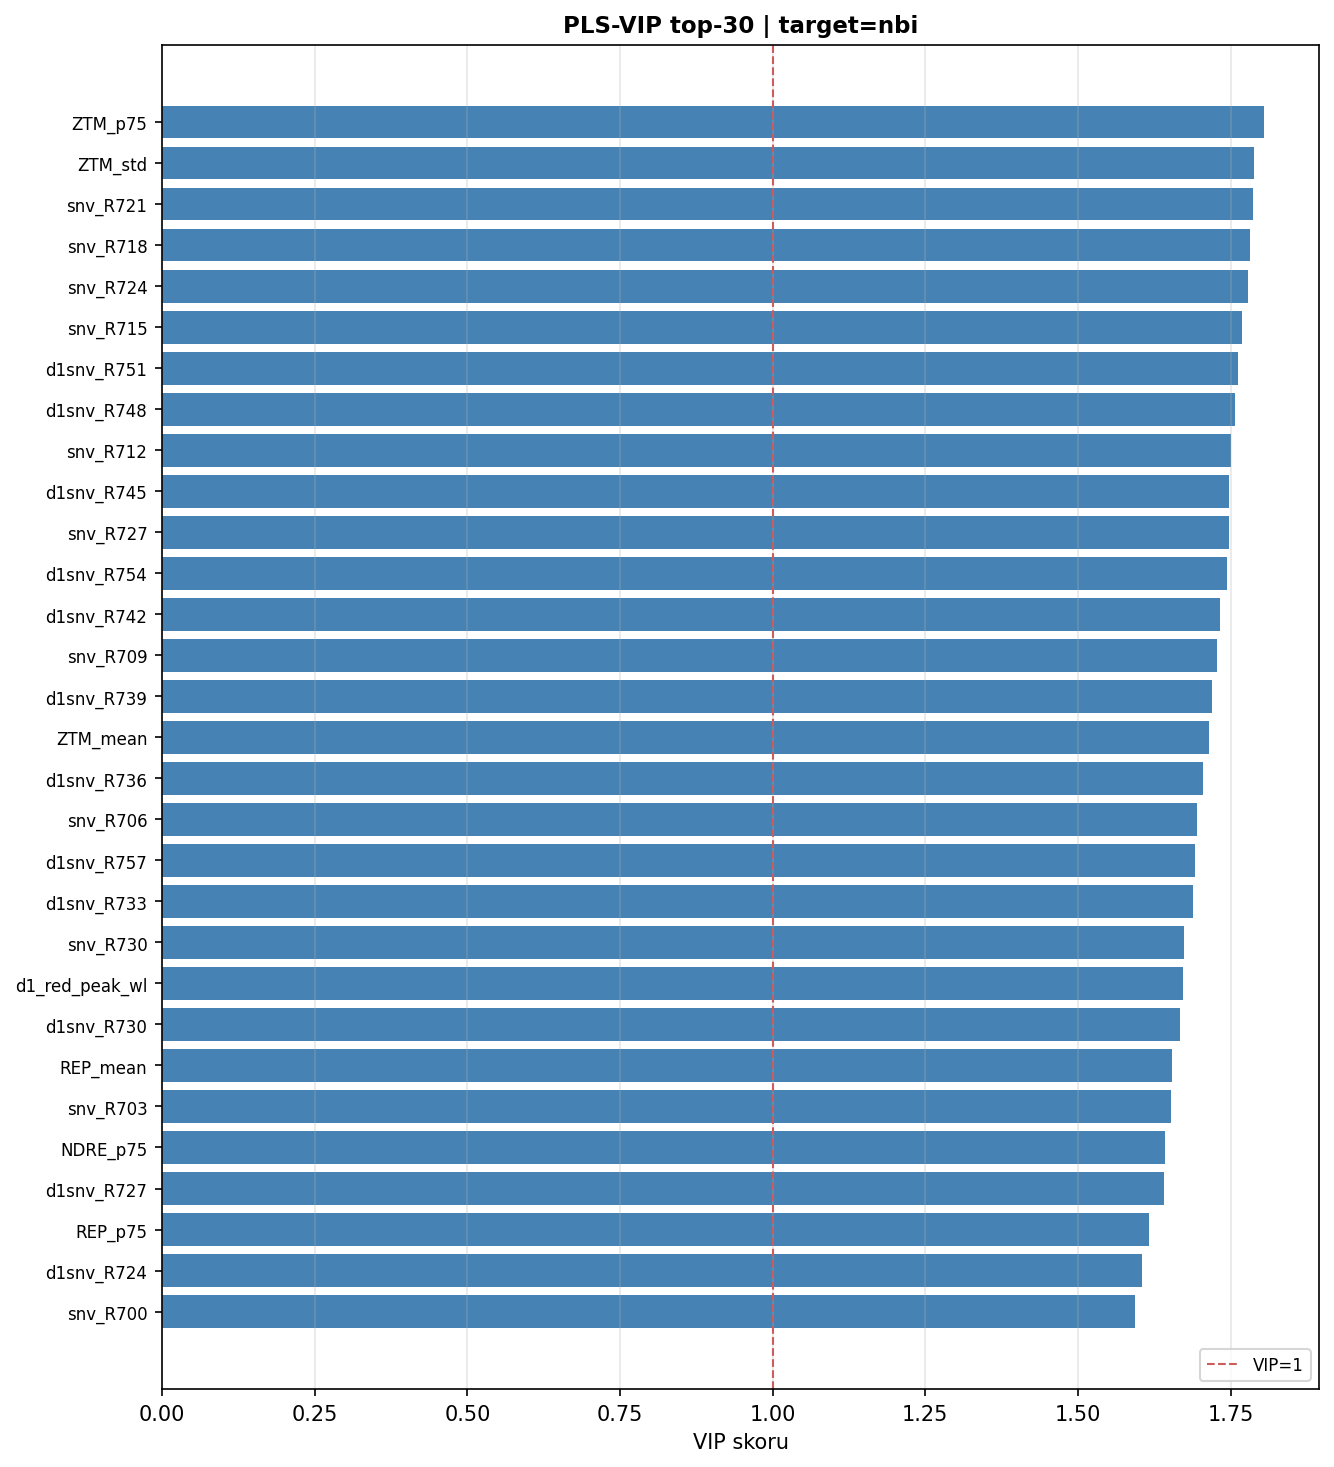

The table this chart was drawn from, first rows:
feature_index, feature, vip
71, ZTM_p75, 1.804
69, ZTM_std, 1.788
214, snv_R721, 1.786
213, snv_R718, 1.782
215, snv_R724, 1.778
212, snv_R715, 1.769
428, d1snv_R751, 1.761
427, d1snv_R748, 1.758
211, snv_R712, 1.751
426, d1snv_R745, 1.748
216, snv_R727, 1.747
429, d1snv_R754, 1.744
425, d1snv_R742, 1.733
210, snv_R709, 1.727
424, d1snv_R739, 1.72
68, ZTM_mean, 1.715
423, d1snv_R736, 1.705
209, snv_R706, 1.695
430, d1snv_R757, 1.692
422, d1snv_R733, 1.688
217, snv_R730, 1.674
514, d1_red_peak_wl, 1.672
421, d1snv_R730, 1.667
92, REP_mean, 1.654
208, snv_R703, 1.653
27, NDRE_p75, 1.642
420, d1snv_R727, 1.641
95, REP_p75, 1.616
419, d1snv_R724, 1.605
207, snv_R700, 1.593
94, REP_p25, 1.59
431, d1snv_R760, 1.586
70, ZTM_p25, 1.575
407, d1snv_R688, 1.57
406, d1snv_R685, 1.569
24, NDRE_mean, 1.567
405, d1snv_R682, 1.561
408, d1snv_R691, 1.559
418, d1snv_R721, 1.555
404, d1snv_R679, 1.547
218, snv_R733, 1.535
102, FLAVI_p25, 1.532
409, d1snv_R694, 1.529
403, d1snv_R676, 1.506
206, snv_R697, 1.505
66, RVSI_p25, 1.489
417, d1snv_R718, 1.481
64, RVSI_mean, 1.476
26, NDRE_p25, 1.476
410, d1snv_R697, 1.461
100, FLAVI_mean, 1.456
12, R700_mean, 1.444
14, R700_p25, 1.443
15, R700_p75, 1.425
67, RVSI_p75, 1.405
103, FLAVI_p75, 1.395
432, d1snv_R763, 1.379
205, snv_R694, 1.375
81, mARI_std, 1.371
416, d1snv_R715, 1.365
... 460 more rows
